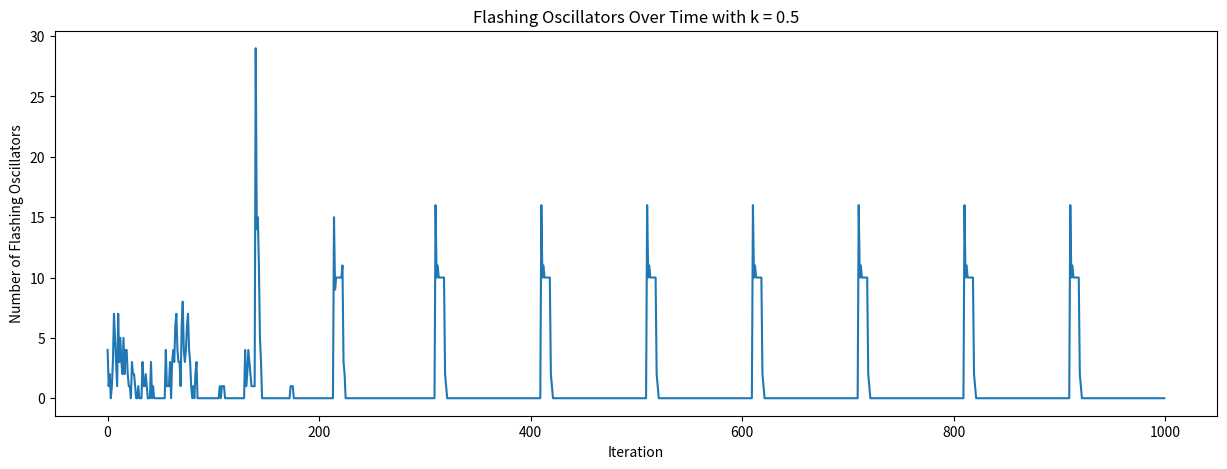

Reproduce this figure in Python.
import matplotlib.pyplot as plt
import numpy as np
from matplotlib.backends.backend_pdf import PdfPages

# The k constant is the coupling constant with other oscillators
k = 0.5

# T is the threshold of the counter that will reset the oscillator
T = 100

# Set the size of the grid
grid_x_size = 10
grid_y_size = 10

# Set the number of iterations
iterations = 1000

# Initialize the grid values
c_values = np.random.randint(low=0, high=T, size=(grid_x_size, grid_y_size))
states = np.zeros((grid_x_size, grid_y_size), dtype=bool)

# Flashed oscillator counts for each iteration
flashed_oscillators = np.zeros(iterations, dtype=int)


# Define helper functions
def neighbor_flashed(x, y):
    # Check left
    if x != 0 and states[x - 1, y]:
        return True

    # Check right
    if x != grid_x_size - 1 and states[x + 1, y]:
        return True

    # Check up
    if y != 0 and states[x, y - 1]:
        return True

    # Check down
    if y != grid_y_size - 1 and states[x, y + 1]:
        return True

    # No neighbors flashed
    return False


# Run the simulation
for iteration in range(iterations):
    # Loop through all the oscillators
    for x in range(grid_x_size):
        for y in range(grid_y_size):
            # Get the value of the current oscillator
            c = c_values[x, y] + 1

            if neighbor_flashed(x, y):
                c = c + k * c

            # Check if the oscillator has reached the threshold
            if c >= T:
                states[x, y] = 1
                c = 0
            else:
                states[x, y] = 0

            # Update the oscillator value
            c_values[x, y] = c

    # Count the number of flashing oscillators
    flashed_oscillators[iteration] = np.sum(states)

# Create a new figure and set the titles
fig = plt.figure(figsize=(15, 5))
plt.title(f"Flashing Oscillators Over Time with k = {k}")
plt.xlabel("Iteration")
plt.ylabel("Number of Flashing Oscillators")

# Plot the number of flashing oscillators over time
plt.plot(range(iterations), flashed_oscillators)

# Save the figure to a PDF file
with PdfPages("./ex1.pdf") as pdf:
    fig.savefig(pdf, format="pdf")

# Display the plot
plt.show()
